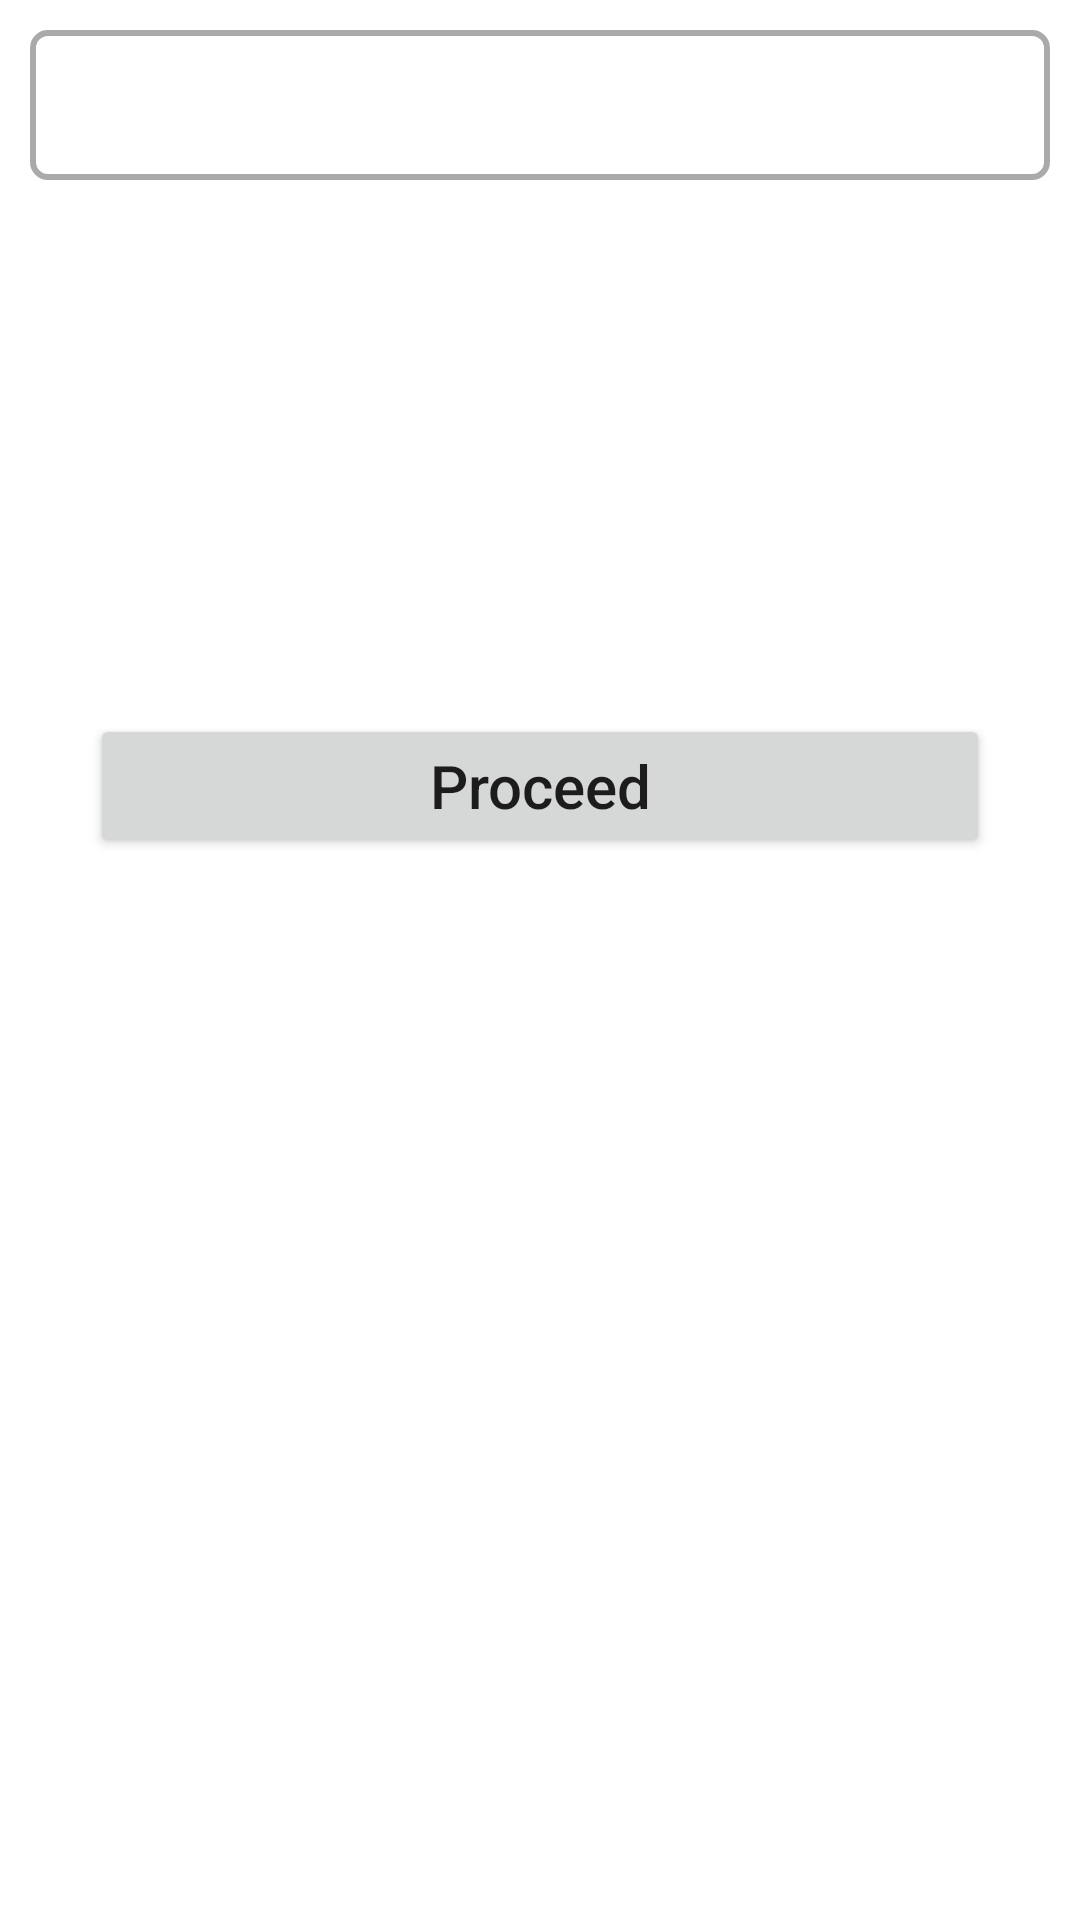

Android layout source for this screen:
<!-- AndroidManifest.xml: application theme Theme.BankaksTask -->
<!-- res/layout/activity_main.xml -->
<?xml version="1.0" encoding="utf-8"?>
<layout xmlns:android="http://schemas.android.com/apk/res/android"
    xmlns:app="http://schemas.android.com/apk/res-auto">

    <data>

        <variable
            name="MainBinding"
            type="com.uma.bankakstask.ui.main.MainActivityViewModel" />
    </data>

    <ScrollView
        android:layout_width="match_parent"
        android:layout_height="match_parent">

        <LinearLayout
            android:layout_width="match_parent"
            android:layout_height="wrap_content"
            android:orientation="vertical">

            <RelativeLayout
                android:layout_width="match_parent"
                android:layout_height="@dimen/dp50"
                android:layout_marginLeft="@dimen/dp10"
                android:layout_marginTop="@dimen/dp10"
                android:layout_marginRight="@dimen/dp10"
                android:background="@drawable/spinner_bg"
                android:orientation="horizontal">

                <Spinner
                    android:id="@+id/spOptions"
                    android:layout_width="match_parent"
                    android:layout_height="wrap_content"
                    android:layout_centerVertical="true"
                    android:layout_gravity="center"
                    android:layout_marginLeft="@dimen/dp5"
                    android:background="@android:color/transparent"
                    android:gravity="center"
                    android:spinnerMode="dropdown" />

                <ImageView
                    android:layout_width="wrap_content"
                    android:layout_height="wrap_content"
                    android:layout_alignParentRight="true"
                    android:layout_centerVertical="true"
                    android:layout_gravity="center"
                    android:src="@drawable/drop" />
            </RelativeLayout>

            <ProgressBar
                android:id="@+id/progressBar"
                android:layout_width="wrap_content"
                android:layout_height="wrap_content"
                android:layout_gravity="center"
                android:layout_marginTop="@dimen/dp50"
                />
            <LinearLayout
                android:id="@+id/llRoot"
                android:layout_width="match_parent"
                android:layout_height="wrap_content"
                android:layout_marginLeft="@dimen/dp10"
                android:layout_marginTop="@dimen/dp50"
                android:layout_marginRight="@dimen/dp10"
                android:orientation="vertical" />

            <Button
                android:id="@+id/btnProceed"
                android:layout_width="match_parent"
                android:layout_height="wrap_content"
                android:layout_gravity="center"
                android:layout_margin="@dimen/dp30"
                android:padding="@dimen/dp10"
                android:text="Proceed"
                android:textAllCaps="false"
                android:textSize="@dimen/large" />
        </LinearLayout>
    </ScrollView>
</layout>
<!-- resources referenced by this layout -->
<resources>
  <dimen name="dp10">10dp</dimen>
  <dimen name="dp30">30dp</dimen>
  <dimen name="dp5">5dp</dimen>
  <dimen name="dp50">50dp</dimen>
  <dimen name="large">20sp</dimen>
  <!-- drawable spinner_bg (drawable) -->
  <?xml version="1.0" encoding="utf-8"?>
  <shape xmlns:android="http://schemas.android.com/apk/res/android">
      <solid android:color="@android:color/transparent" />
      <corners android:radius="5dp" />
      <stroke
          android:width="2dp"
          android:color="@android:color/darker_gray" />
  
  </shape>
  <style name="Theme.BankaksTask" parent="Theme.MaterialComponents.DayNight.DarkActionBar">
          
          <item name="colorPrimary">@color/purple_500</item>
          <item name="colorPrimaryVariant">@color/purple_700</item>
          <item name="colorOnPrimary">@color/white</item>
          
          <item name="colorSecondary">@color/teal_200</item>
          <item name="colorSecondaryVariant">@color/teal_700</item>
          <item name="colorOnSecondary">@color/black</item>
          
          <item name="android:statusBarColor" tools:targetApi="l">?attr/colorPrimaryVariant</item>
          
      </style>
  <color name="purple_500">#FF6200EE</color>
  <color name="purple_700">#FF3700B3</color>
  <color name="white">#FFFFFFFF</color>
  <color name="teal_200">#FF03DAC5</color>
  <color name="teal_700">#FF018786</color>
  <color name="black">#FF000000</color>
</resources>
